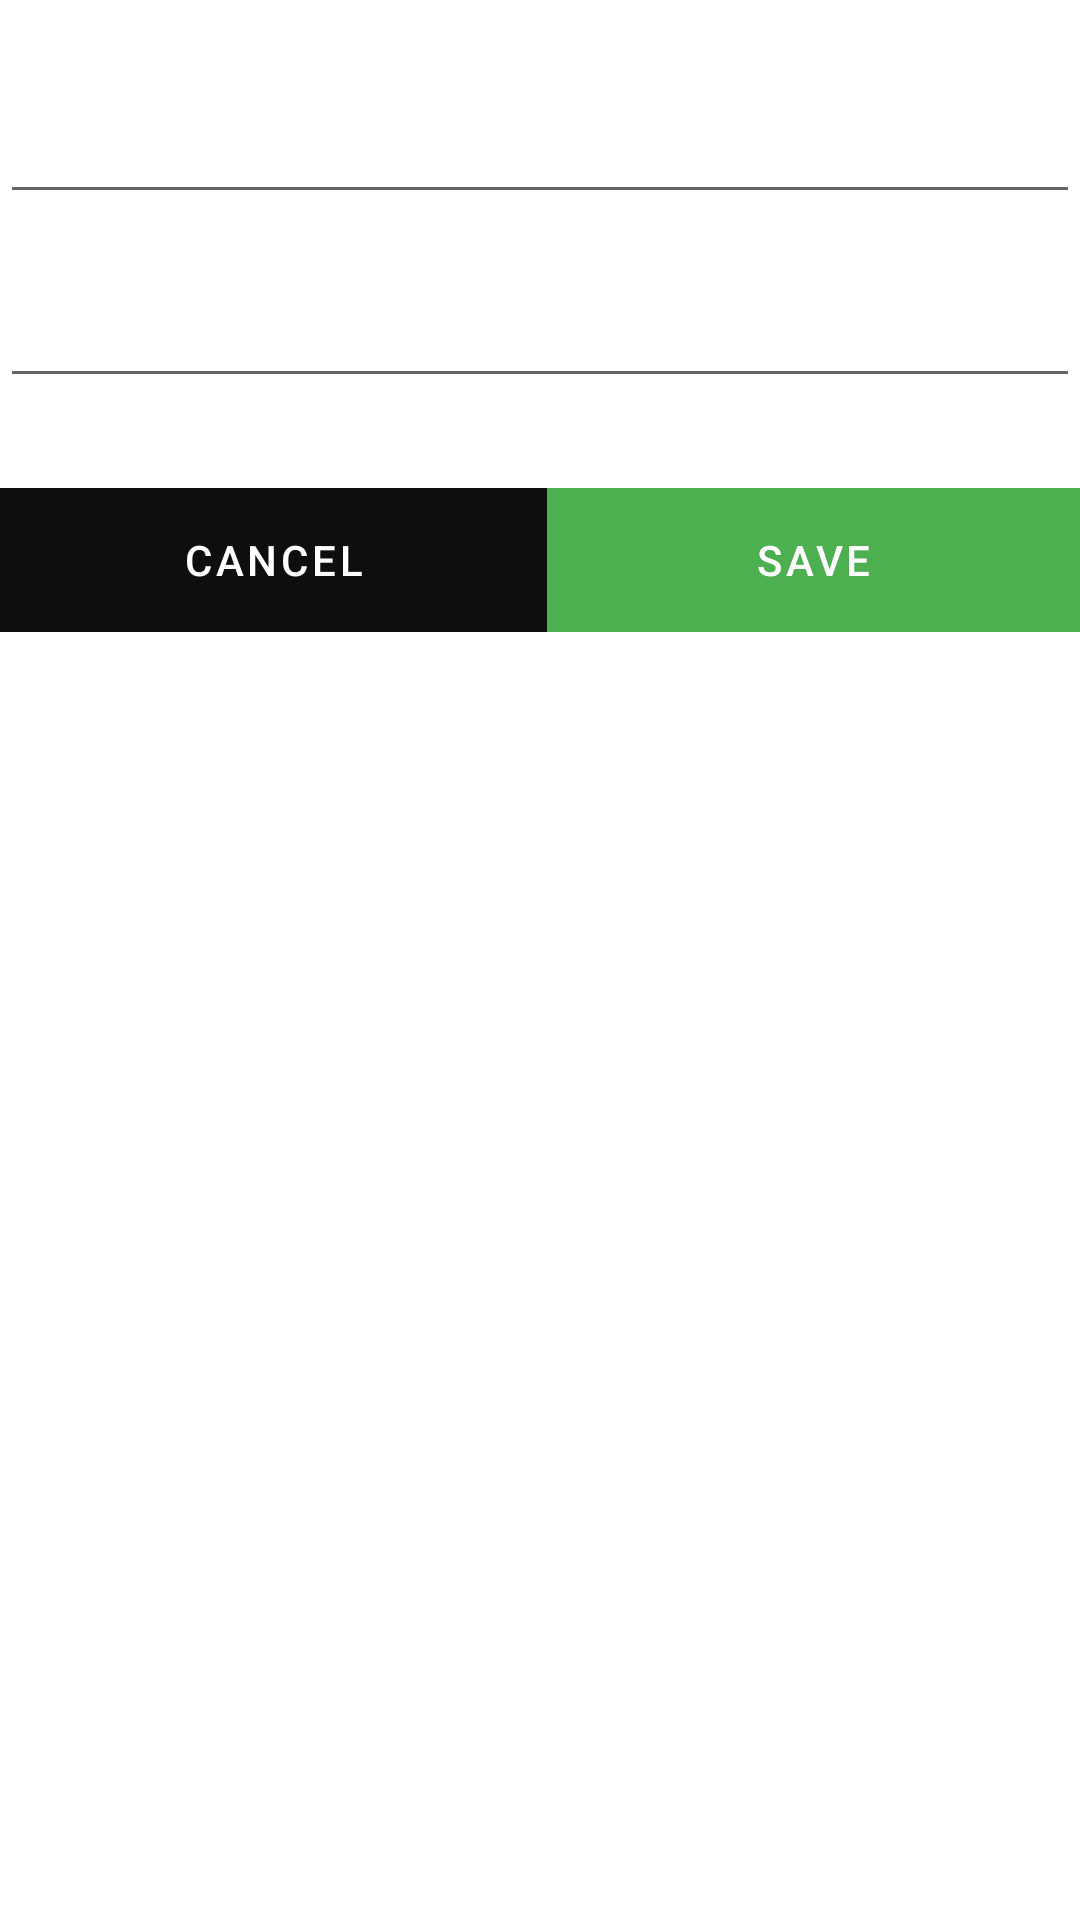

The Android layout XML behind this screen, and the referenced resources:
<!-- AndroidManifest.xml: application theme Theme.taskQue_mobile_app -->
<!-- res/layout/popup_notes.xml -->
<?xml version="1.0" encoding="utf-8"?>
<RelativeLayout xmlns:android="http://schemas.android.com/apk/res/android"
    xmlns:app="http://schemas.android.com/apk/res-auto"
    android:layout_width="match_parent"
    android:layout_height="wrap_content"

    >

    <LinearLayout
        android:layout_width="match_parent"
        android:layout_height="wrap_content"
        android:orientation="vertical">

        <EditText
            android:id="@+id/edit_note_title"
            android:layout_width="match_parent"
            android:layout_height="wrap_content"
            android:layout_marginTop="30dp"
            android:textStyle="italic" />

        <EditText
            android:id="@+id/edit_note_description"

            android:layout_width="match_parent"
            android:layout_height="wrap_content"
            android:layout_marginTop="20dp"
            android:layout_marginBottom="30dp"
            android:textStyle="italic" />

        <LinearLayout
            android:layout_width="match_parent"
            android:layout_height="match_parent"
            android:orientation="horizontal">

            <Button
                android:id="@+id/btnDialogCancel"
                android:layout_width="wrap_content"
                android:layout_height="wrap_content"
                android:layout_weight="1"
                android:background="#121111"
                android:text="Cancel"
                app:backgroundTint="#0E0E0E" />

            <Button
                android:id="@+id/btnDialogSave"
                android:layout_width="wrap_content"
                android:layout_height="wrap_content"
                android:layout_weight="1"
                android:background="#4CAF50"
                android:text="Save"
                app:backgroundTint="#4CAF50" />
        </LinearLayout>
    </LinearLayout>


</RelativeLayout>
<!-- resources referenced by this layout -->
<resources>
  <style name="Theme.taskQue_mobile_app" parent="Theme.MaterialComponents.DayNight.NoActionBar">
          
          <item name="colorPrimary">@color/purple_500</item>
          <item name="colorPrimaryVariant">@color/purple_700</item>
          <item name="colorOnPrimary">@color/white</item>
          
          <item name="colorSecondary">@color/teal_200</item>
          <item name="colorSecondaryVariant">@color/teal_700</item>
          <item name="colorOnSecondary">@color/black</item>
          
          <item name="android:statusBarColor" tools:targetApi="l">?attr/colorPrimaryVariant</item>
          
      </style>
  <!-- not gathered from this repository: default colours our renderer supplied (Android Studio template values) -->
  <color name="purple_500">#FF6200EE</color>
  <color name="purple_700">#FF3700B3</color>
  <color name="teal_200">#FF03DAC5</color>
  <color name="teal_700">#FF018786</color>
  <color name="black">#FF000000</color>
  <color name="white">#FFFFFFFF</color>
</resources>
